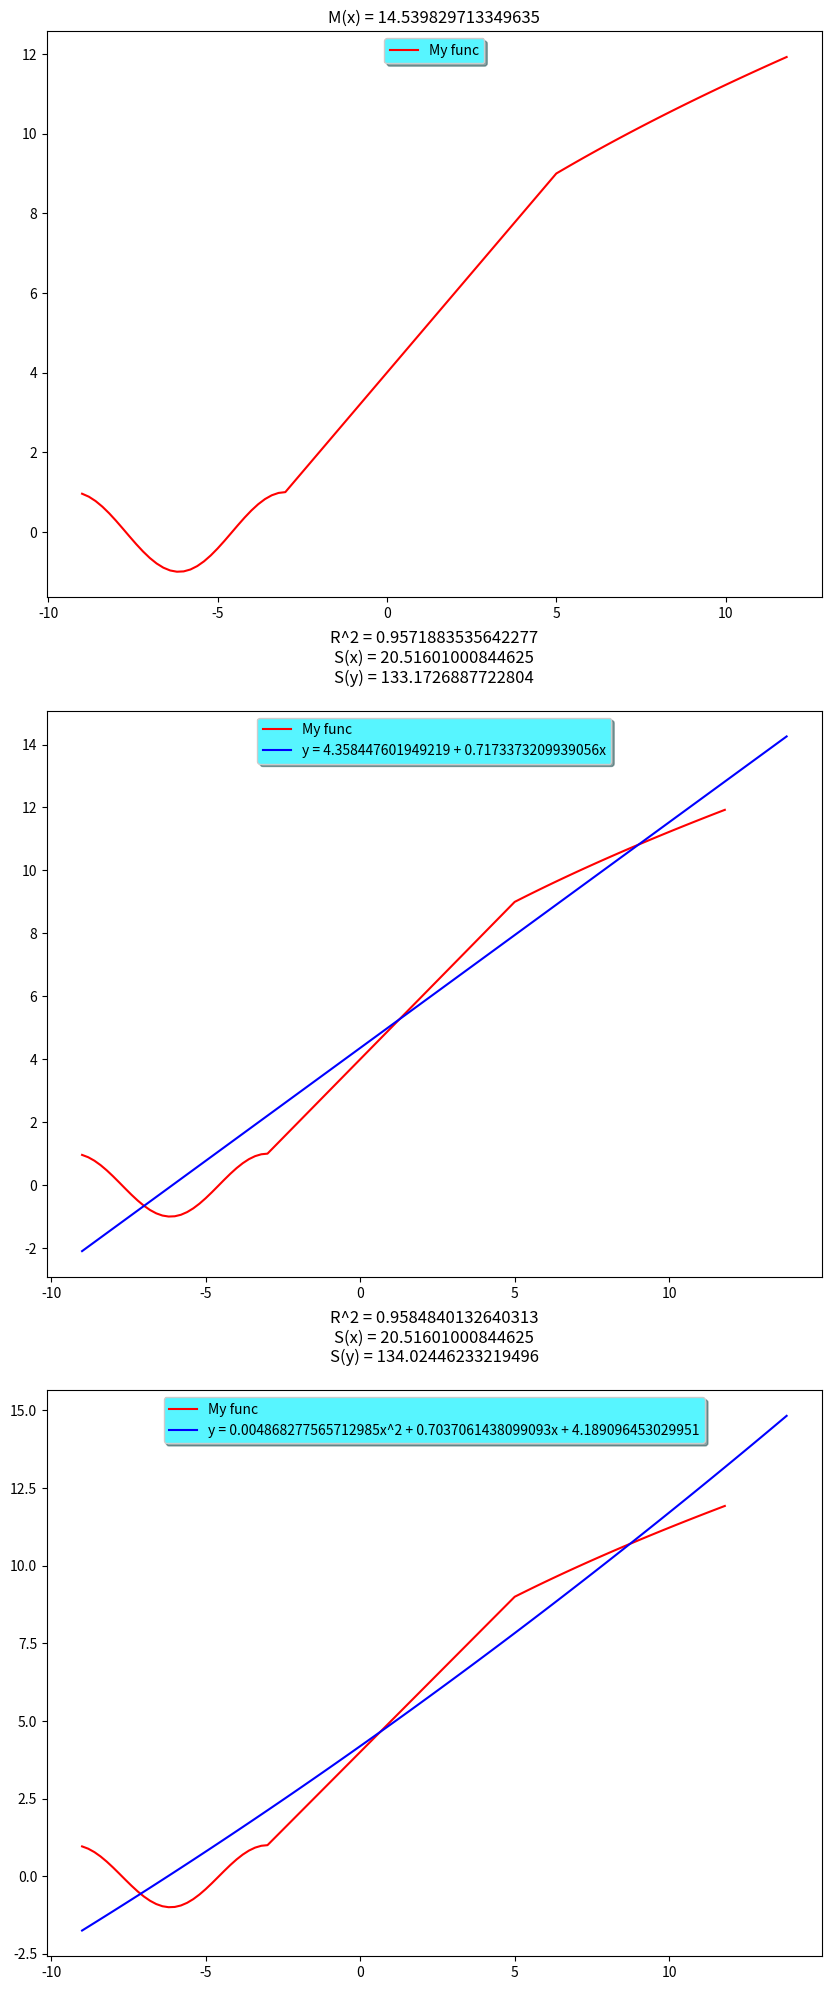

The matplotlib source for this figure:
import math
import numpy as np
import matplotlib.pyplot as plt


def get_R_2(x_list, y_list, coeff, func=lambda x: x):
    """
    Получение коэффициента детерминации R^2
    """
    if len(coeff) == 2:
        a, b = coeff
        n = len(y_list)
        y_middle = sum(y_list) / n
        upper = sum([(y - func(x, a, b)) ** 2 for y, x in zip(y_list, x_list)])
        lower = sum([(y - y_middle) ** 2 for y in y_list])
        R = upper / lower
    elif len(coeff) == 3:
        a, b, c = coeff
        n = len(y_list)
        y_middle = sum(y_list) / n
        upper = sum([(y - func(x, a, b, c)) ** 2 for y,
                     x in zip(y_list, x_list)])
        lower = sum([(y - y_middle) ** 2 for y in y_list])
        R = upper / lower
    return 1 - R


def get_linear_coeff(x_list, y_list, x_func=lambda x: x, y_func=lambda y: y):
    """
    Получение коэффициентов a и b для уравнений типа a + bx
    """
    n = len(x_list)
    sum_x = sum([x_func(x) for x in x_list])
    sum_y = sum([y_func(y) for y in y_list])
    sum_x2 = sum([x_func(x) ** 2 for x in x_list])
    sum_xy = sum([x_func(x) * y_func(y) for x, y in zip(x_list, y_list)])
    b = (n * sum_xy - sum_x * sum_y) / (n * sum_x2 - sum_x ** 2)
    a = (sum_y - b * sum_x) / n

    return a, b


def get_koef_polim(x_list, y_list):
    """
    Получение коэффициентов a и b для уравнений типа ax^2 + bx + c
    """
    n = len(x_list)
    sum_x = sum([x for x in x_list])
    sum_y = sum([y for y in y_list])
    sum_x2 = sum([x ** 2 for x in x_list])
    sum_xy = sum([x * y for x, y in zip(x_list, y_list)])
    sum_x3 = sum([x ** 3 for x in x_list])
    sum_x4 = sum([x ** 4 for x in x_list])
    sum_x2y = sum([(x ** 2) * y for x, y in zip(x_list, y_list)])
    M1 = np.array([[n, sum_x, sum_x2], [sum_x, sum_x2, sum_x3],
                   [sum_x2, sum_x3, sum_x4]])
    V1 = np.array([sum_y, sum_xy, sum_x2y])
    a, b, c = np.linalg.solve(M1, V1)
    return c, b, a


def get_avg_deviation(x_list, y_list, x_func=lambda x: x, y_func=lambda y: y):
    """
    Вычисление величины среднего квадратичного отклонения S(x) и S(y)
    """
    n = len(x_list)
    sum_x = sum([x_func(x) for x in x_list][::5])
    sum_y = sum([y_func(y) for y in y_list][::5])
    deviation_x = (sum([(x - sum_x) ** 2 for x in x_list]) / n) ** 0.5
    deviation_y = (sum([(y - sum_y) ** 2 for y in y_list]) / n) ** 0.5
    return deviation_x, deviation_y


# Переменные, константы. По заданию
X_MIN = -9
X_MAX = 12
X_1 = -3
X_2 = 5
H = 0.2

# Функции. По заданию

def F1(x): 
    return math.cos(x + 3)


def F1_integral(x): 
    return x * math.cos(x + 3) - math.sin(x + 3)


def F2(x): 
    return x + 4


def F2_integral(x): 
    return (x ** 2) / 2


def F3(x): 
    return 3 * (abs(x+4) ** 0.5)


def F3_integral(x): 
    return (x + 4) * math.sqrt(x + 4) - 12 * math.sqrt(x + 4)


def linear_func(x, a, b): 
    return a + b * x


def quad_func(x, a, b, c): 
    return a * x ** 2 + b * x + c

# Списки
FUNCS_LIST = [F1, F2, F3]
INTEGRATED_FUNC_LIST = [F1_integral, F2_integral, F3_integral]
X_INTERVALS_LIST = [X_MIN, X_1, X_2, X_MAX]
X_LIST = [(x/10) for index in range(3) for x in range(X_INTERVALS_LIST[index] * 10, int(X_INTERVALS_LIST[index+1]*10), int(H*10))]
Y_LIST = [FUNCS_LIST[index](x/10) for index in range(3) for x in range(X_INTERVALS_LIST[index]*10, int(X_INTERVALS_LIST[index+1]*10), int(H*10))]

# Main
# <class 'matplotlib.figure.Figure'> obj1, 2, 3 - axes(графики)
fig, (obj1, obj2, obj3) = plt.subplots(nrows=3, ncols=1, figsize=(10, 25))
# Математическое ожидание для частично непрерывной функции M(x)
expected_value = 0
for index in range(3):
    definite_integral = INTEGRATED_FUNC_LIST[index](X_INTERVALS_LIST[index + 1]) - FUNCS_LIST[index](X_INTERVALS_LIST[index])
    expected_value += definite_integral
# рисуем график "r" это цвет
obj1.plot(X_LIST, Y_LIST, 'r')
obj1.set_title(f'M(x) = {expected_value}')
lgnd1 = obj1.legend(['My func'], loc='upper center', shadow=True)
lgnd1.get_frame().set_facecolor('#57f5ff')


X_INTERVALS_LIST[3] = X_MAX + 2
new_X_LIST = [(x/10) for index in range(3) for x in range(X_INTERVALS_LIST[index] * 10, int(X_INTERVALS_LIST[index+1]*10), int(H*10))]
new_Y_LIST = [FUNCS_LIST[index](x/10) for index in range(3) for x in range(X_INTERVALS_LIST[index]*10, int(X_INTERVALS_LIST[index+1]*10), int(H*10))]


a1, b1 = get_linear_coeff(X_LIST, Y_LIST)
# создаем список значений "у" для линейной функции типа a + bx
y_trend = [linear_func(x, a1, b1) for x in new_X_LIST]
# получаем коэффы детерминации и среднее отклонение
R_1 = get_R_2(X_LIST, Y_LIST, [a1, b1], func=linear_func)
otkl_x1, otkl_y1 = get_avg_deviation(X_LIST, y_trend)
obj2.plot(X_LIST, Y_LIST, 'r', new_X_LIST, y_trend, 'b', linestyle='solid')
obj2.set_title(f'R^2 = {R_1}\nS(x) = {otkl_x1}\nS(y) = {otkl_y1}\n')
lgnd2 = obj2.legend(['My func', f'y = {a1} + {b1}x'], loc='upper center', shadow=True)
lgnd2.get_frame().set_facecolor('#57f5ff')


# Для трех уравнений
a2, b2, c2 = get_koef_polim(X_LIST, Y_LIST)
y_trend2 = [quad_func(x, a2, b2, c2) for x in new_X_LIST]  
R_2 = get_R_2(X_LIST, Y_LIST, [a2, b2, c2], func=quad_func)
otkl_x2, otkl_y2 = get_avg_deviation(X_LIST, y_trend2)
obj3.plot(X_LIST, Y_LIST, 'r', new_X_LIST, y_trend2, 'b', linestyle='solid')
obj3.set_title(f'R^2 = {R_2}\nS(x) = {otkl_x2}\nS(y) = {otkl_y2}\n')
lgnd3 = obj3.legend(['My func', f'y = {a2}x^2 + {b2}x + {c2}'], loc='upper center', shadow=True)
lgnd3.get_frame().set_facecolor('#57f5ff')